pico-8 play session: no input (idle), after a click and taps of 🅾, ❎, 🅾+❎, 🅾 in the second before t = 0

[t = 1 s] idle ~1s (no d-pad/buttons)
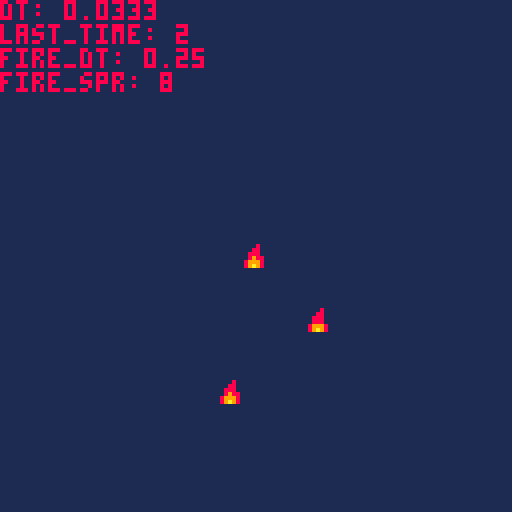
[t = 2 s] idle ~2s (no d-pad/buttons)
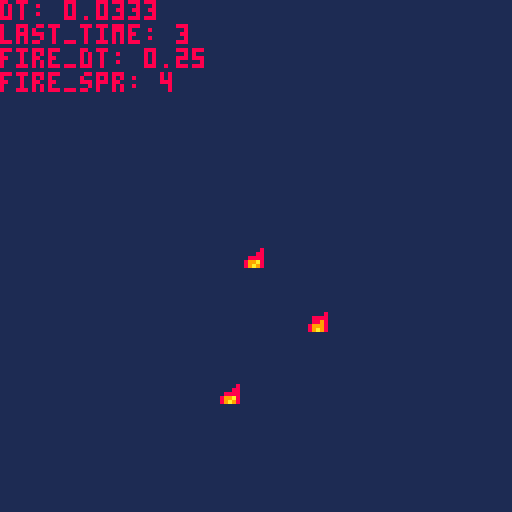
[t = 4 s] idle ~4s (no d-pad/buttons)
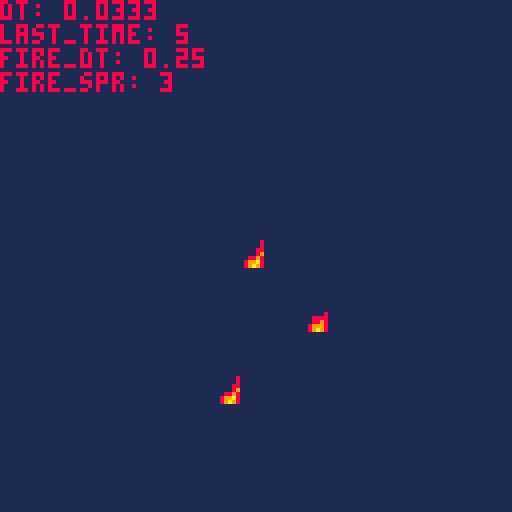
[t = 6 s] idle ~6s (no d-pad/buttons)
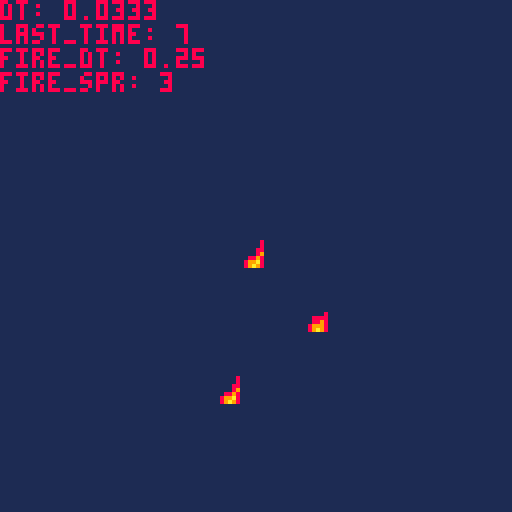
[t = 8 s] idle ~8s (no d-pad/buttons)
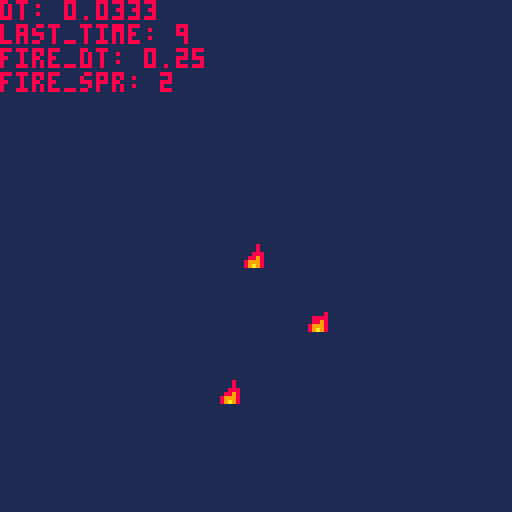

pico-8 cartridge
version 43
__lua__
--demo for sprite animations
--see the sprite sheet for the
--frames of the animated fire.

--code tabs 1,2, and 3 are each
--implementations of animated
--sprites in increasing
--complexity


function _init()
	--basic time functions
	--they are global; 
	--can be seen anywhere
	last_time = t()
	dt = 0
end

function _update()
 --calculate time since last update
	dt = t() - last_time
	last_time = t()
	
	easy_fire()
	standard_fire()
	fancy_fire()
end


function _draw()
	cls(1)
	draw_easy_fire()
	draw_standard_fire()
	draw_fancy_fire()
	color(8)
	print("dt: " .. dt)
	print("last_time: " ..  flr(10*last_time)/10)
	print("fire_dt: " .. fire_dt)
	print("fire_spr: " .. fire_spr)
end
-->8
--fire without complex data

--the current fire frame
fire_spr = 1
--the first fire frame on the sheet
fire_spr_first = 1
--the last fire frame on the sheet
fire_spr_last = 8
--the amount of time per frame
fire_dt = 0.25
--fire_dt = 1/30 --30 fps
--the timer that counts up to fire_dt
fire_timer = 0


function easy_fire()
	--update the timer for this update
	fire_timer += dt
	
	--has the timer expired?
	if fire_timer > fire_dt then
		--if so, move to the next frame
		fire_spr += 1
		
		--did we move past the last spr?
		if fire_spr > fire_spr_last then
			--we did! go back to first spr
			fire_spr = fire_spr_first
		end
		
		--be sure to reset the timer!
		fire_timer = 0
	end
end

function draw_easy_fire()
	spr(fire_spr, 60, 60)
end
-->8
--standard fire using tables

fire_frames = {1, 2, 3, 4, 5, 6, 7, 8}
fire_frame = 1
anim_timer = 0
anim_dt = 0.25

function standard_fire()
 anim_timer += dt

 if anim_timer > anim_dt then
  anim_timer = 0
  fire_frame += 1
  if fire_frame > #fire_frames then
   fire_frame = 1
  end
 end
end

function draw_standard_fire()
 spr(fire_frames[fire_frame], 54, 94)
end
-->8
--fancy🐱! can you grok?

f_fire_frames = {1, 2, 3, 4, 5, 6, 7, 8}
fancy_fire_spr = 1
fffps = 4 

function fancy_fire()
 fancy_fire_spr = f_fire_frames[flr(time() * fffps) % #f_fire_frames + 1]
end

function draw_fancy_fire()
	 spr(fancy_fire_spr, 76, 76)
end
__gfx__
00000000000000000000000000000800000000000000000000000000000000000000000000000000000000000000000000000000000000000000000000000000
00000000000080000000800000000800000000000000000000000000000000000000800000000000000000000000000000000000000000000000000000000000
00700700000880000000800000008800000008000000080000088000000080000008800000000000000000000000000000000000000000000000000000000000
00077000008880000008880000008900000088000088880000888800008888000088800000000000000000000000000000000000000000000000000000000000
00077000008880000088980000889800008888000088980000899800008998000089880000000000000000000000000000000000000000000000000000000000
0070070008999800089998000899a8000899a8000899980008999800089998000899980000000000000000000000000000000000000000000000000000000000
00000000089a9800089a9800089a9800089a9800089a9800089a9800089a9800089a980000000000000000000000000000000000000000000000000000000000
